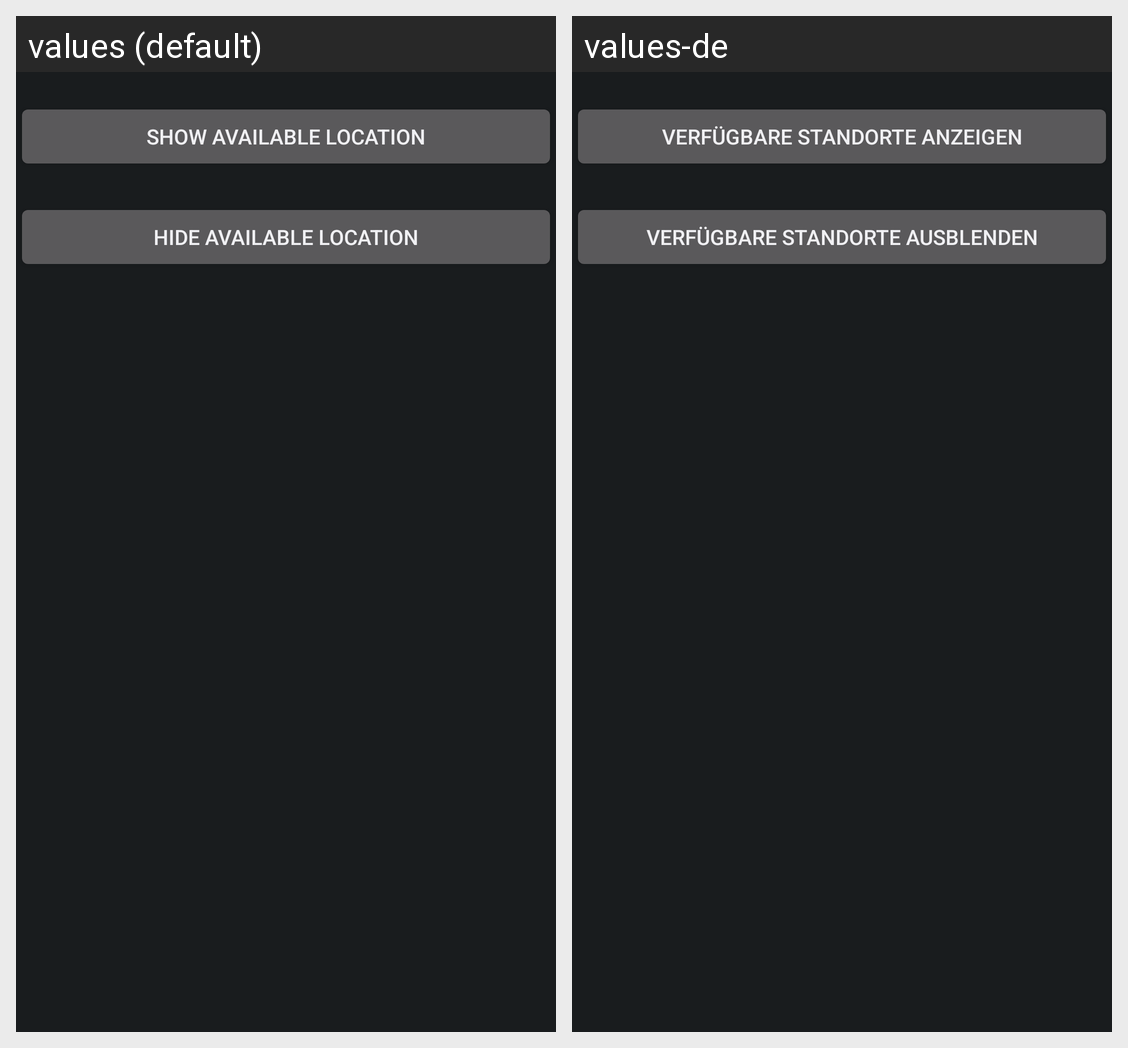

Locale-by-locale string values for the Android screen shown in this grid:
Android screen res/layout/location_screen.xml rendered under 2 locales, left to right: values (default), values-de. Device: Nexus 5 (rendered at 1080×1920; each locale shown at half size, 540×960, under a caption strip naming it); theme android:Theme.DeviceDefault.
Strings drawn on this screen, with the default value and each locale's value (text and hints the layout hard-codes, and strings that could not be matched under every locale, appear in the picture but are not listed):

location_show
  values: Show available Location
  values-de: Verfügbare Standorte anzeigen

location_hide
  values: Hide available Location
  values-de: Verfügbare Standorte ausblenden
